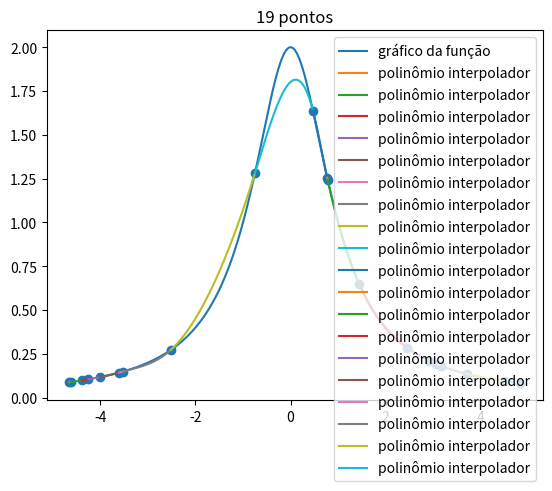

The matplotlib source for this figure:
import matplotlib.pyplot as plt
import numpy as np
import math


def funcao(x):
    # return 1 / (1 + x ** 2)
    # return 1 / (math.sqrt(1 + x ** 2))
    return 2 / (1 + x ** 2)

# pontos_dados = [-2, -1, 1, 2]
# pontos_dados = [-2, -1, 0, 1, 2]
# pontos_dados = [0, 0.3, 0.9, 1.3, 2]
# pontos_dados = [-1.97, -1.16, -0.34, 0.32, 0.38, 0.61, 1.09, 1.44, 1.81, 1.82]
pontos_dados = [-4.65, -4.62, -4.39, -4.25, -4.01, -3.6, -3.52, -2.52, -0.75, 0.47, 0.77, 0.78, 1.44, 2.45, 2.91, 3.06, 3.17, 3.7, 4.49, 4.83]

pontos = [(x, funcao(x)) for x in pontos_dados]
xs, ys = zip(*pontos)
n = len(xs) - 1
h = {k: xs[k+1] - xs[k] for k in range(n)}
a = {k: v for k, v in enumerate(ys)}

matrix = []
first_row = [1] + [0 for _ in range(n)]
matrix.append(first_row)
for i in range(1, n):
    zeros_before = [0 for _ in range(i - 1)]
    zeros_after = [0 for _ in range(i + 1, n)]
    row = zeros_before + [h[i - 1], 2 * (h[i - 1] + h[i]), h[i]] + zeros_after
    matrix.append(row)
last_row = [0 for _ in range(n)] + [1]
matrix.append(last_row)

B = [0] + [3 * (a[k+1] - a[k]) / h[k] - 3 * (a[k] - a[k-1]) / h[k-1] for k in range(1, n)] + [0]

solucao = np.linalg.solve(matrix, B)
c = {k: v for k, v in enumerate(solucao)}

b = {k: (a[k+1] - a[k]) / h[k] - h[k] * (2 * c[k] + c[k+1]) / 3 for k in range(n)}

d = {k: (c[k+1] - c[k]) / (3 * h[k]) for k in range(n)}

intvls = {k: [xs[k], xs[k+1]] for k in range(n)}
def sign(x):
    if x < 0:
        return str(x)
    return f'+{x}'

print(intvls)

eq = {k: f'{a[k]}{sign(b[k])}*(x{sign(-xs[k])}){sign(c[k])}*(x{sign(-xs[k])})**2{sign(d[k])}*(x{sign(-xs[k])})**3' for k in range(n)}
polinomios = []
for k, v in eq.items():
    polinomios.append(v)

t = [-4 + i * (8 / 999) for i in range(1000)]
ft = [funcao(i) for i in t]
# plt.plot(t, ft, label="gráfico de $f(x)=\\frac{2}{1 + x^2}$")
plt.plot(t, ft, label="gráfico da função")

for k, p in eq.items():
    def s(x):
        return eval(p)
    a, b = xs[k], xs[k + 1]
    t = np.arange(a, b, 0.01)
    plt.plot(t, s(t), label="polinômio interpolador")
plt.scatter(xs, ys)
plt.legend()
plt.title(f"{n} pontos")
plt.show()

print(polinomios)
